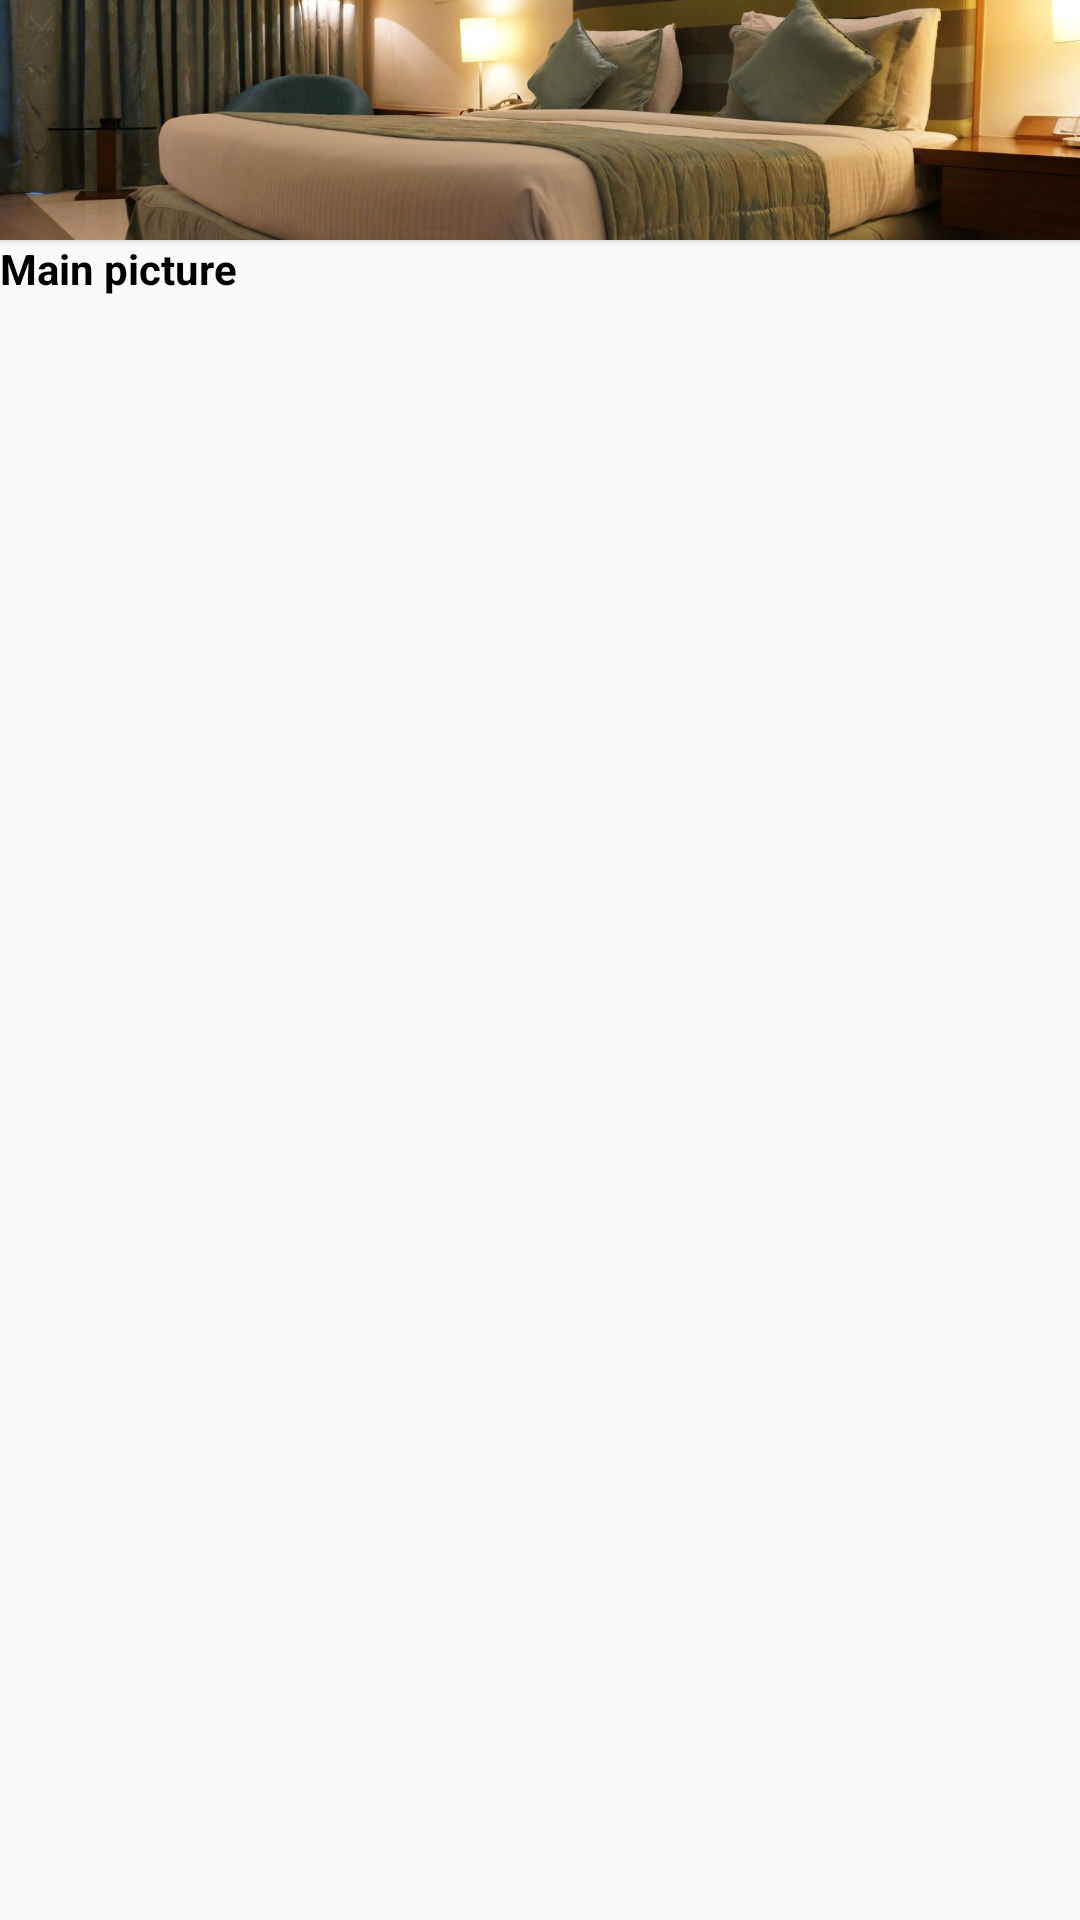

Write the Android layout XML for this screen, with the resource values it uses.
<!-- AndroidManifest.xml: application theme AppTheme -->
<!-- res/layout/preview_img.xml -->
<?xml version="1.0" encoding="utf-8"?>
<LinearLayout
    xmlns:android="http://schemas.android.com/apk/res/android"
    xmlns:app="http://schemas.android.com/apk/res-auto"
    android:orientation="vertical"
    android:layout_width="80dp"
    android:layout_margin="@dimen/padding5"
    android:layout_height="105dp"
    >

    <androidx.cardview.widget.CardView
        android:layout_width="match_parent"
        android:layout_height="80dp"
        app:cardCornerRadius="@dimen/padding20"
        >
        <RelativeLayout
            android:background="#ECEFF1"
            android:id="@+id/rr_super_item"
            android:layout_width="match_parent"
            android:layout_height="match_parent">

            <ImageView
                android:src="@drawable/room_one"
                android:id="@+id/img_add"
                android:layout_width="match_parent"
                android:layout_height="match_parent"
                android:fitsSystemWindows="true"
                android:scaleType="centerCrop"
                />

        </RelativeLayout>

    </androidx.cardview.widget.CardView>

    <TextView
        android:id="@+id/txt_main_picture"
        android:textColor="@color/black"
        android:textStyle="bold"
        android:layout_marginTop="@dimen/padding2"
        android:text="Main picture"
        android:layout_width="wrap_content"
        android:layout_height="wrap_content"
        >
    </TextView>

</LinearLayout>
<!-- resources referenced by this layout -->
<resources>
  <!-- drawable room_one: jpg bitmap (drawable, 203093 bytes) -->
  <style name="AppTheme" parent="Theme.AppCompat.Light.DarkActionBar">
          
          <item name="colorPrimary">@color/colorPrimary</item>
          <item name="colorPrimaryDark">@color/colorPrimaryDark</item>
          <item name="colorAccent">@color/colorAccent</item>
      </style>
  <!-- not gathered from this repository: default colours our renderer supplied (Android Studio template values) -->
  <color name="black">#FF000000</color>
  <color name="colorPrimary">#FF6200EE</color>
  <color name="colorPrimaryDark">#FF3700B3</color>
  <color name="colorAccent">#FF03DAC5</color>
</resources>
